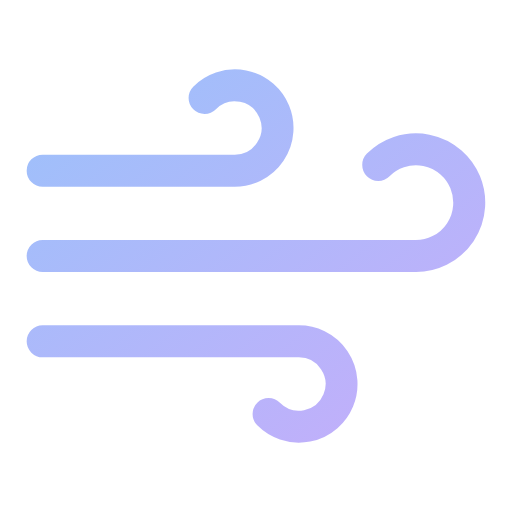
t = 0.00 s
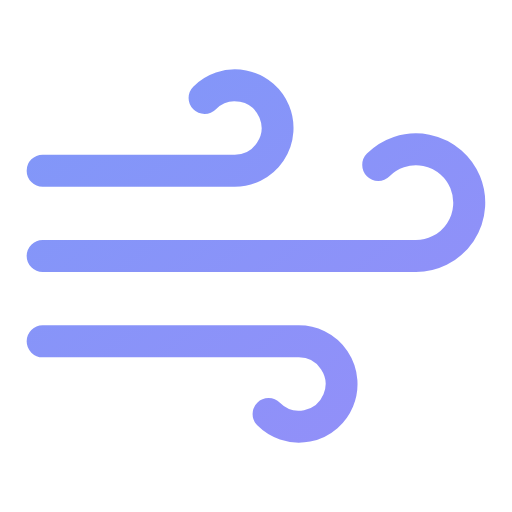
t = 0.50 s
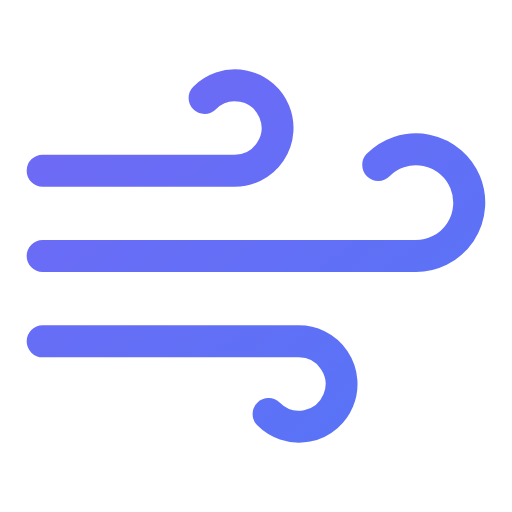
t = 1.00 s
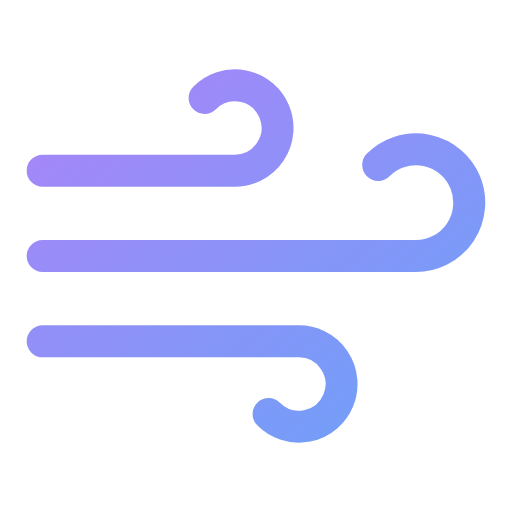
t = 1.50 s
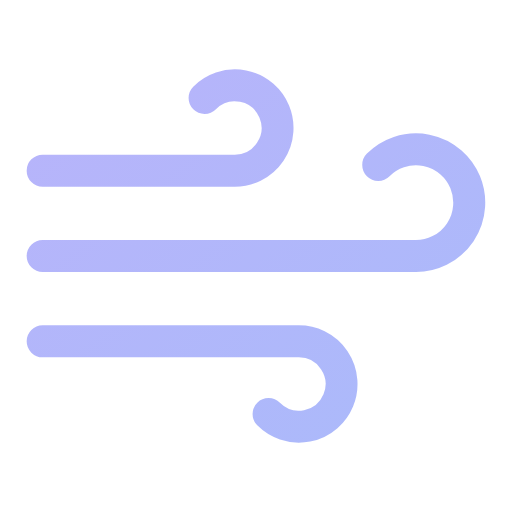
t = 2.00 s
t = 2.50 s: frame unchanged from t = 0.50 s, image omitted

The animated SVG that drew these frames (rendered in a browser with its animation timeline set to each time). Animation: 6 SMIL elements (animate=6); one cycle of 3.00 s, repeats indefinitely.

<svg viewBox="0 0 24 24" width="24" height="24" fill="none" stroke="url(#grad-wind-blow-anim)" stroke-width="1.5" stroke-linecap="round" stroke-linejoin="round" xmlns="http://www.w3.org/2000/svg">
  <defs>
    <linearGradient id="grad-wind-blow-anim" x1="0%" y1="0%" x2="100%" y2="100%">
      <stop offset="0%" style="stop-color:#3b82f6;stop-opacity:1">
        <animate attributeName="stop-color" values="#3b82f6;#8b5cf6;#3b82f6" dur="3s" repeatCount="indefinite"/>
      </stop>
      <stop offset="100%" style="stop-color:#8b5cf6;stop-opacity:1">
        <animate attributeName="stop-color" values="#8b5cf6;#3b82f6;#8b5cf6" dur="3s" repeatCount="indefinite"/>
      </stop>
    </linearGradient>
  </defs>
  <path d="M9.59 4.59A2 2 0 1 1 11 8H2m10.59 11.41A2 2 0 1 0 14 16H2m15.73-8.27A2.5 2.5 0 1 1 19.5 12H2" opacity="0.5">
    <animate attributeName="opacity" values="0.5;1;0.5" dur="2s" repeatCount="indefinite"/>
  </path>
  <line x1="2" y1="8" x2="11" y2="8" stroke-dasharray="15" stroke-dashoffset="0">
    <animate attributeName="stroke-dashoffset" values="0;-30" dur="2s" repeatCount="indefinite"/>
  </line>
  <line x1="2" y1="12" x2="19.5" y2="12" stroke-dasharray="20" stroke-dashoffset="0">
    <animate attributeName="stroke-dashoffset" values="0;-40" dur="2.5s" repeatCount="indefinite"/>
  </line>
  <line x1="2" y1="16" x2="14" y2="16" stroke-dasharray="18" stroke-dashoffset="0">
    <animate attributeName="stroke-dashoffset" values="0;-36" dur="2.2s" repeatCount="indefinite"/>
  </line>
</svg>
